23-way image classification set "data" from GitHub (rashedsumon/home_design_automation); label vocabulary: double bed, single bed, dishwasher, double door, single door, windowed door, refrigerator, shower, sink, corner sofa, one-seat sofa, three-seat sofa, two-seat sofa, stove oven, dining table, study table, television, toilet, wardrobe, washbasin, washbasin cabinet, washing machine, window.

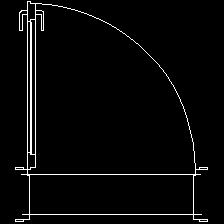
Label: single door

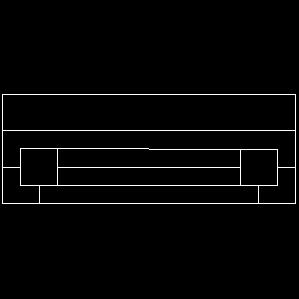
Label: window

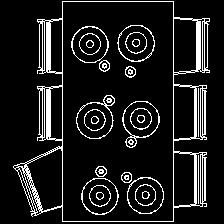
Label: dining table

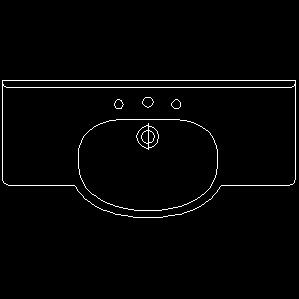
Label: washbasin cabinet

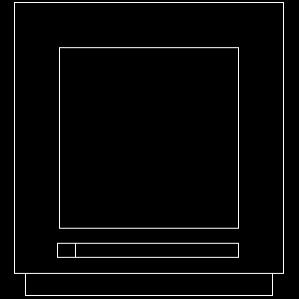
Label: dishwasher

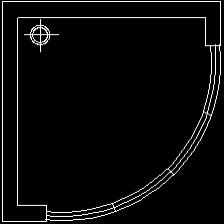
Label: shower
